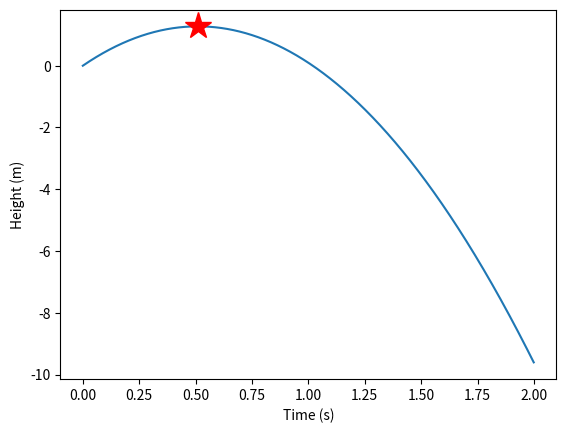

The matplotlib source for this figure:
"""
2021-01-25
Programming Tools (CERI 8102)

    OBJ: write a loop w/2000 time step between t=0 and t=2
         compare y_[i+1] and y_i
"""
import numpy as np

t = np.linspace(0, 2, 2000)
v0 = 5      # m/s
g = 9.81    # m/s^2

for i in t:
    y = v0*t - 0.5 * g * t**2

# Check for answer w/out loop
max_y = max(y)
print('max height: ', max_y)
max_index = np.where(y == max_y)
print('index: ', max_index[0])

# Solve for answer with loop
largest_h = y[0]            # initial guess
for i in y:
    if i > largest_h:       # condition
        largest_h = i       # overwrite guess_i with new value

print('\nlargest height: ', largest_h)

new_index = np.where(y == largest_h)
print('index: ', new_index[0])
print('timestep: ', t[new_index])

print('\n\nThomas code:')


# ============= Thomas method (w/out Numpy) =============

# ============= Step 1 =============
#          height function
# ==================================
def get_height( t, g, v0):
    return v0 * t - 0.5 * g * t**2


# ============= Step 2 =============
#          set parameters
# ==================================
v0 = 5               # m/s
g = 9.81             # m/s^2
tmin, tmax = 0, 2    # seconds
N_iter = 2000
# size of time steps
step = (tmax - tmin)/N_iter
# l_t = [for i/step in range(N_iter)]


# ============= Step 3 =============
#          find peak height, t
# ==================================
# set initial height and time step
t       = tmin
y_old   = 0   #-1

# for loop of N_iter
for i in range(N_iter):
    y_new = get_height(t, g, v0)
    # print(i, y_old, y_new, t)
    # check if y_new < y_old --->  reached the peak
    if y_new < y_old:
        print( 'peak height: %.2f m, at time: %.2f s'%(y_old, t))
        t_at_peak = t - step
        y_at_peak = y_old
        break
    # update time and height variables
    t    += step
    y_old = y_new


# ============= Step 4 =============
#          create plot (uses Numpy)
# ==================================
import matplotlib.pyplot as plt

a_t = np.linspace(tmin, tmax-step, N_iter)

plt.figure(1)
plt.plot( a_t, get_height(a_t, g, v0))
plt.plot( [t_at_peak],[y_at_peak], 'r*', ms=20)
plt.xlabel( 'Time (s)')
plt.ylabel( 'Height (m)')
plt.show()


print('\n\nThomas 2nd code:')
# ============= Thomas method (w Numpy) =============
a_t = np.linspace(tmin, tmax-step, N_iter)
print( 'max height: ', get_height(a_t, g, v0).max(), ' m')


